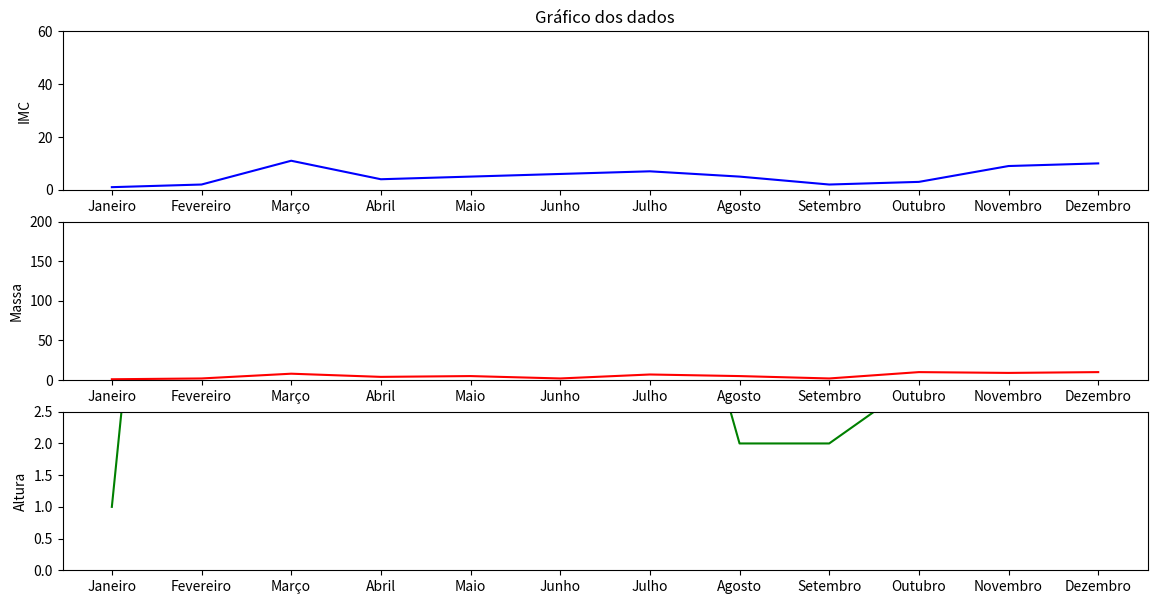

This figure's Python source:
import matplotlib.pyplot as plt

def geraGraf(imc_mensal, altura_mensal, massa_mensal):                          #função para gerar gráfico
  meses = ['Janeiro', 'Fevereiro', 'Março', 'Abril', 'Maio', 'Junho',
           'Julho', 'Agosto', 'Setembro', 'Outubro', 'Novembro', 'Dezembro']    #vetor contendo os meses
  
  plt.rcParams['figure.figsize'] = (14,7)                                       #definindo o tamanho da janela

  plt.subplot(311)                                                              #definido a posição do primeiro grafico
  plt.ylim(0, 60)                                                               #limitando o eixo y do grafico
  plt.title('Gráfico dos dados')                                                #colocando o titulo
  plt.plot(meses,imc_mensal, color='blue')                                      #gera o primeiro grafico em função dos vetoes meses e imc_mensal na cor azul
  plt.ylabel('IMC')                                                             #nomeia o eixo y como IMC

  plt.subplot(312)                                                              #definido a posição do segundo grafico
  plt.ylim(0, 200)                                                              #limitando o eixo y
  plt.plot(meses,massa_mensal, color='red')                                     #gerando o segundo grafico em função dos vetores meses e massa_mensal na cor vermelha
  plt.ylabel('Massa')                                                           #nomeia o eixo y como Massa

  plt.subplot(313)                                                              #definido a posição do ultimo grafico
  plt.ylim(0, 2.50)                                                             #limitando o eixo y
  plt.plot(meses,altura_mensal, color='green')                                  #gerando o ultimo grafico em função dos vetores meses e altura_mensal
  plt.ylabel('Altura')                                                          #nomeia o eixo y como Altura

  plt.show()                                                                    #mostra o grafico gerado

if __name__ == "__main__":                                                      #este é ponto onde o programa se inicia se o programa foi chamado a partir do interpretador python, o _name_  automaticamente será "__main__"
  imc_mensal = [1, 2, 11, 4, 5, 6, 7, 5, 2 ,3, 9, 10]                           #cria valores aleatorios para teste de função
  massa_mensal = [1, 2, 8, 4, 5, 2, 7, 5, 2 ,10, 9, 10] 
  altura_mensal = [1, 15, 3, 3, 5, 6, 7, 2, 2 ,3, 9, 10]
  geraGraf(imc_mensal, altura_mensal, massa_mensal)                             #passa os vetores criados como parametro para o gráfico ser gerado